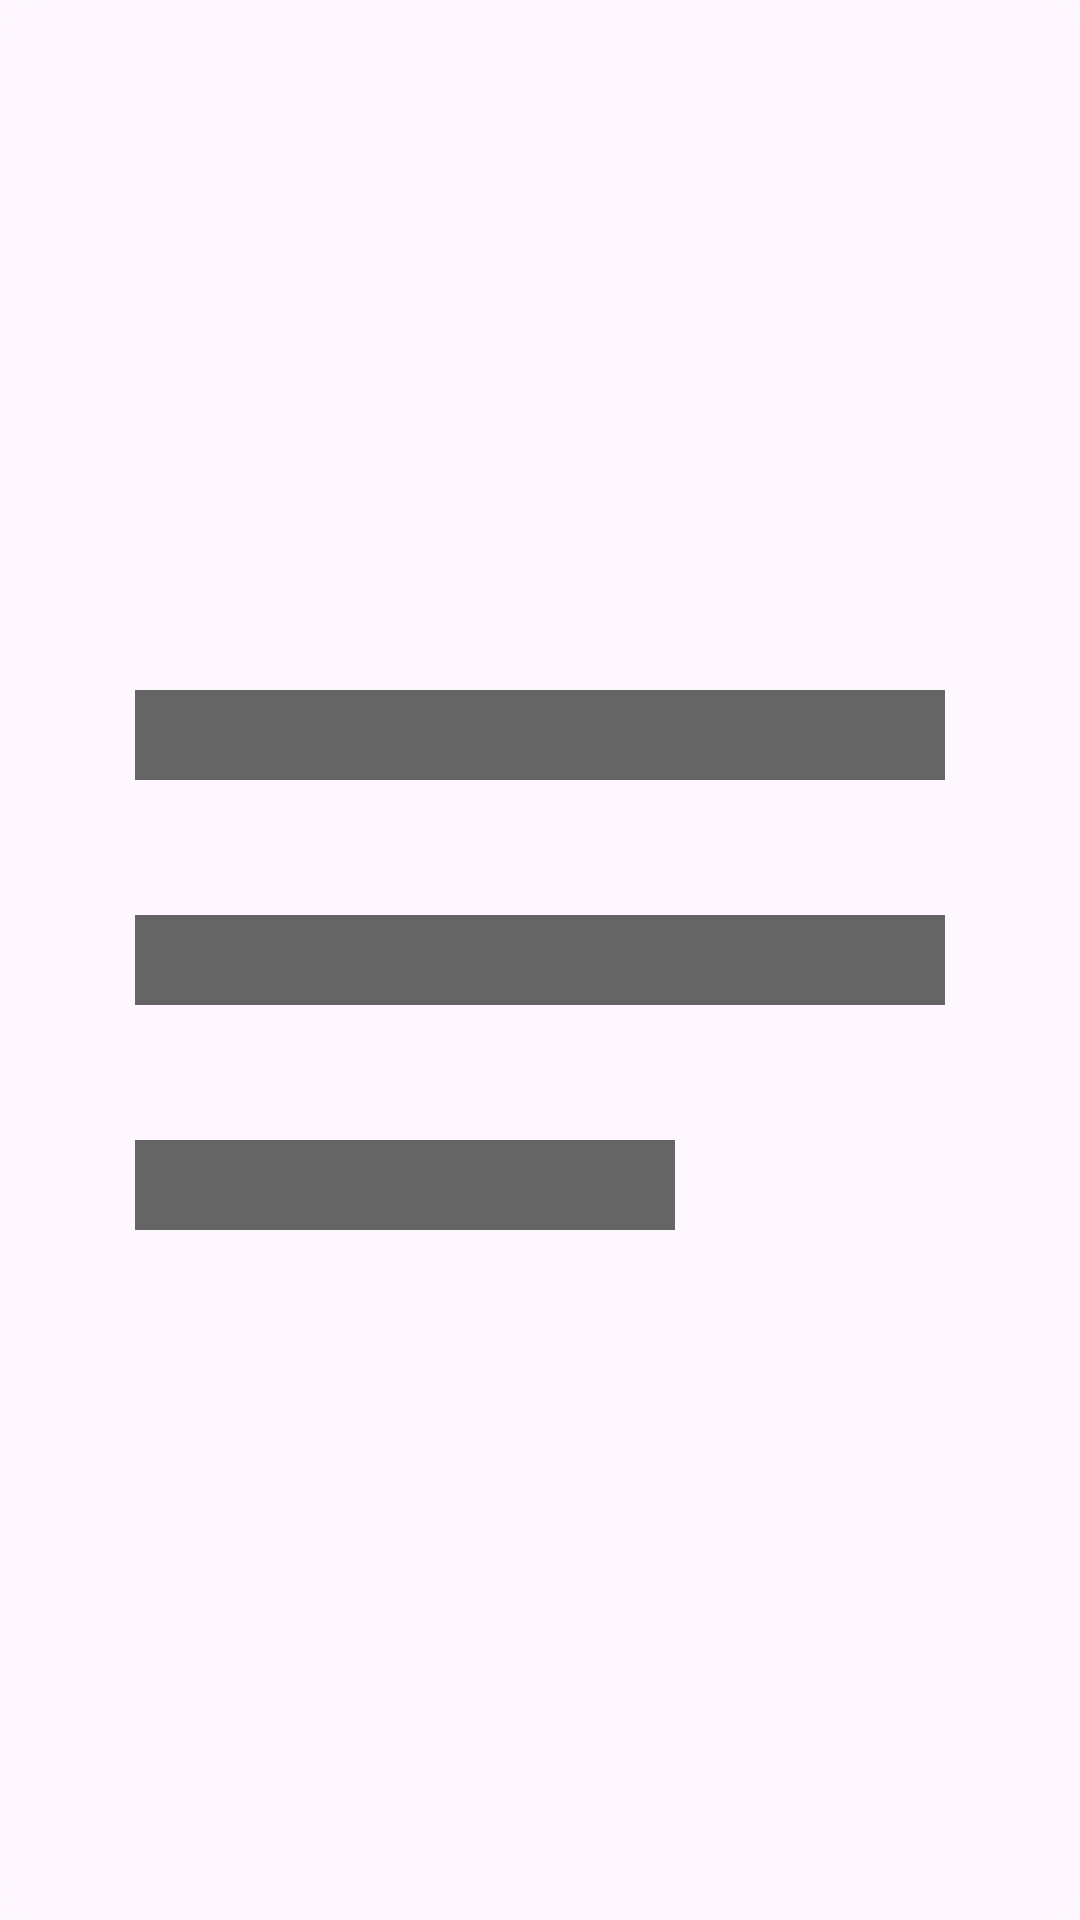

Produce the Android XML layout that renders to this screen, including the resource entries it uses.
<!-- AndroidManifest.xml: application theme Theme.NoteMIUIClone -->
<!-- res/layout/theme_list_item.xml -->
<?xml version="1.0" encoding="utf-8"?>
<com.google.android.material.card.MaterialCardView
    xmlns:android="http://schemas.android.com/apk/res/android"
    android:layout_width="110dp"
    android:layout_height="150dp"
    app:strokeColor="@color/mainYellowColor"
    app:strokeWidth="0dp"
    android:layout_marginTop="20dp"
    android:layout_marginStart="8dp"
    android:layout_marginEnd="5dp"
    android:layout_marginBottom="15dp"
    xmlns:app="http://schemas.android.com/apk/res-auto">

    <com.google.android.material.card.MaterialCardView
        android:layout_width="match_parent"
        android:layout_height="match_parent"
        app:cardCornerRadius="10dp"
        app:strokeWidth="0dp"
        android:padding="5dp"
        >
        <ImageView
            android:id="@+id/iv_theme_item"
            android:layout_width="match_parent"
            android:layout_height="match_parent"
            android:src="@drawable/note_icon_grey"
            android:background="@color/transparent"
            android:importantForAccessibility="no" />
    </com.google.android.material.card.MaterialCardView>

</com.google.android.material.card.MaterialCardView>
<!-- resources referenced by this layout -->
<resources>
  <color name="mainYellowColor">#F3B120</color>
  <color name="transparent">#00FFFFFF</color>
  <!-- drawable note_icon_grey (drawable) -->
  <vector android:autoMirrored="true" android:height="24dp"
      android:tint="@color/greySubText" android:viewportHeight="24"
      android:viewportWidth="24" android:width="24dp" xmlns:android="http://schemas.android.com/apk/res/android">
      <path android:fillColor="@android:color/white" android:pathData="M3,18h12v-2L3,16v2zM3,6v2h18L21,6L3,6zM3,13h18v-2L3,11v2z"/>
  </vector>
  <style name="Theme.NoteMIUIClone" parent="Base.Theme.NoteMIUIClone">
          <item name="android:colorPrimary">@color/mainYellowColor</item>
          <item name="android:colorSecondary">@color/white</item>
  
      </style>
  <color name="greySubText">#656565</color>
  <style name="Base.Theme.NoteMIUIClone" parent="Theme.Material3.DayNight.NoActionBar">
          
  
          <item name="android:importantForAccessibility">no</item>
      </style>
  <color name="white">#FEFEFE</color>
</resources>
